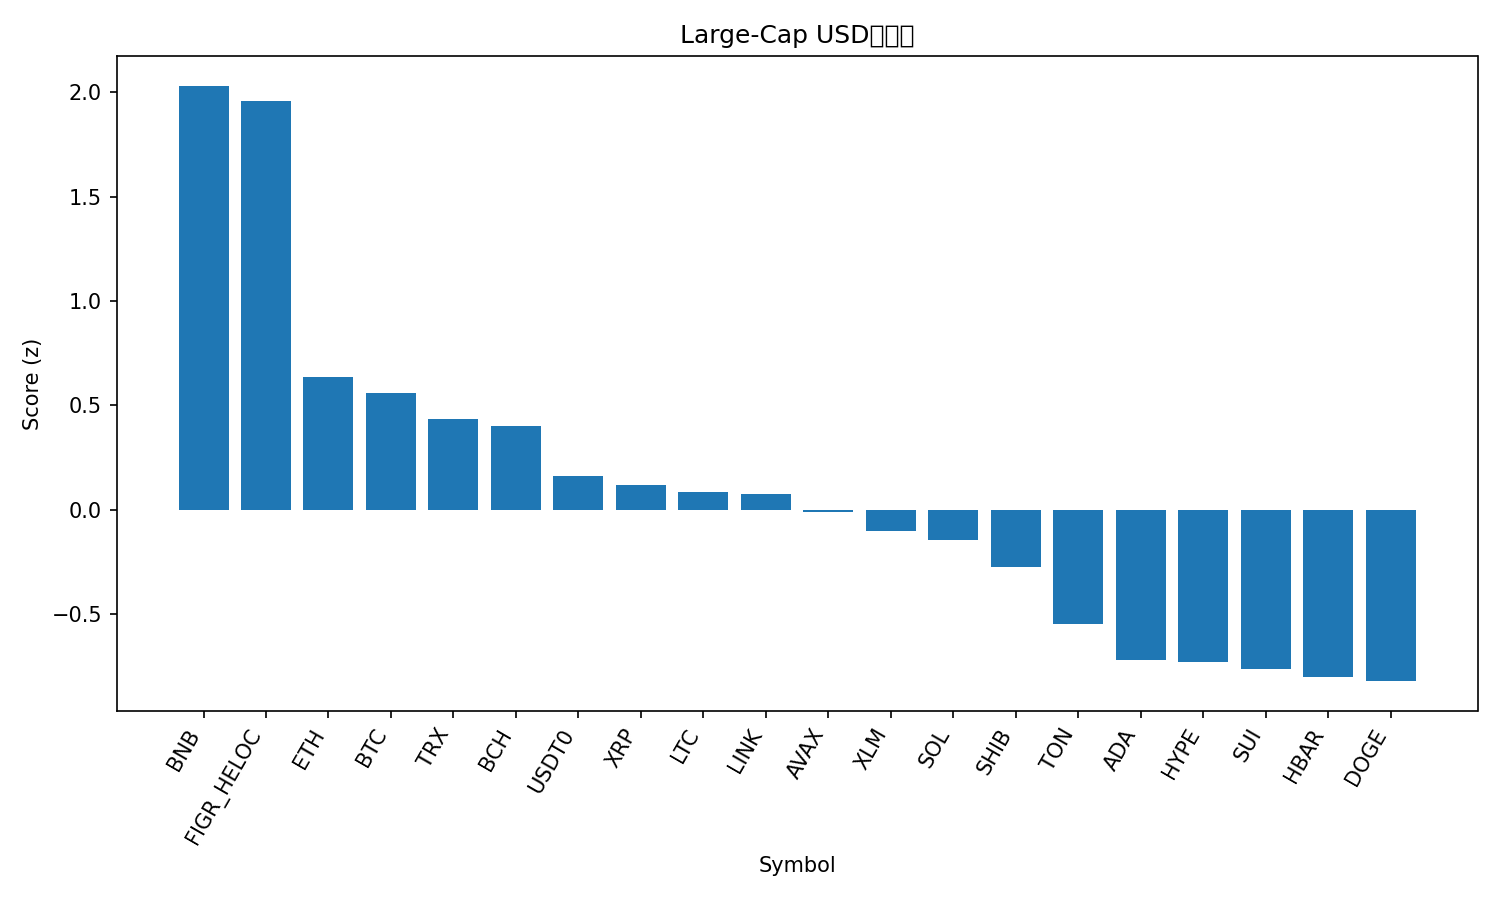

Data behind this chart, as committed beside it:
rank, name, symbol, price, pct_1h, pct_24h, pct_7d, pct_1h_vs_btc, pct_24h_vs_btc, pct_7d_vs_btc, market_cap_rank, market_cap, volume_usd, score
1, BNB, BNB, 1034, 0.4505, 4.523, 4.612, 0.6023, 2.564, 3.365, 5, 143754453605, 2155310857, 2.031
2, Figure Heloc, FIGR_HELOC, 1.046, 0.0, 6.709, 4.932, 0.1518, 4.749, 3.685, 17, 13317086587, 56595165, 1.958
3, Ethereum, ETH, 4220, -0.1338, 2.328, 0.9092, 0.01802, 0.368, -0.3378, 2, 508964680771, 36029305010, 0.6364
4, Bitcoin, BTC, 114100, -0.1518, 1.96, 1.247, 0.0, 0.0, 0.0, 1, 2273334421080, 59608870092, 0.5616
5, TRON, TRX, 0.3371, 0.1615, 0.4764, -1.027, 0.3133, -1.483, -2.274, 10, 31911256719, 504121717, 0.4332
6, Bitcoin Cash, BCH, 561.9, 0.02148, 1.077, -0.8383, 0.1733, -0.8827, -2.085, 22, 11199990936, 274480665, 0.3999
7, USDT0, USDT0, 1.0, -0.02419, -0.006777, -0.02121, 0.1276, -1.967, -1.268, 30, 7645405582, 463891566, 0.1607
8, XRP, XRP, 2.89, -0.3102, 0.9226, 1.645, -0.1583, -1.037, 0.3977, 4, 172630208013, 4983068137, 0.1183
9, Litecoin, LTC, 106.9, -0.1279, 0.0343, 0.7016, 0.02392, -1.925, -0.5453, 27, 8158952297, 465113033, 0.08597
10, Chainlink, LINK, 21.78, -0.2687, 0.5848, 1.419, -0.1169, -1.375, 0.1718, 14, 14769709401, 672258786, 0.07522
11, Avalanche, AVAX, 30.51, -0.4868, 3.329, -5.032, -0.3349, 1.369, -6.279, 18, 12884433687, 1412523848, -0.01223
12, Stellar, XLM, 0.3726, -0.5106, 1.201, 1.299, -0.3588, -0.7583, 0.05214, 20, 11885085814, 210654828, -0.1018
13, Solana, SOL, 213.4, -0.4443, 1.777, -2.788, -0.2925, -0.1832, -4.035, 6, 115996653961, 7081800248, -0.1425
14, Shiba Inu, SHIB, 1.199e-05, -0.3283, -0.119, -0.4889, -0.1765, -2.079, -1.736, 32, 7063504085, 162768193, -0.2736
15, Toncoin, TON, 2.71, -0.3348, -0.5387, -3.261, -0.1829, -2.498, -4.508, 33, 6890005197, 111988495, -0.5488
16, Cardano, ADA, 0.8081, -0.6656, 0.1174, -1.72, -0.5137, -1.842, -2.967, 11, 29520344723, 1005026273, -0.7204
17, Hyperliquid, HYPE, 46.43, -0.4185, -1.046, -2.717, -0.2667, -3.005, -3.964, 19, 12567525044, 626084022, -0.7275
18, Sui, SUI, 3.28, -0.7167, 0.2484, -1.834, -0.5649, -1.711, -3.081, 21, 11733050998, 991654233, -0.7632
19, Hedera, HBAR, 0.2172, -0.7962, 0.5439, -1.847, -0.6444, -1.416, -3.094, 25, 9209165732, 218688135, -0.8006
20, Dogecoin, DOGE, 0.236, -0.7391, -0.1149, -1.089, -0.5873, -2.075, -2.336, 9, 35668853211, 2290444008, -0.8202
21, Cronos, CRO, 0.1911, -0.7116, -1.276, -10.05, -0.5598, -3.235, -11.3, 34, 6658062108, 52831544, -1.611
